Photos from the image-classification dataset "raw-img" in the GitHub repository Jhomar1158-ux/proyecto003-clasificacion-keras-tf. Its 3 classes are: HP logo, Logitech logo, Intel logo.

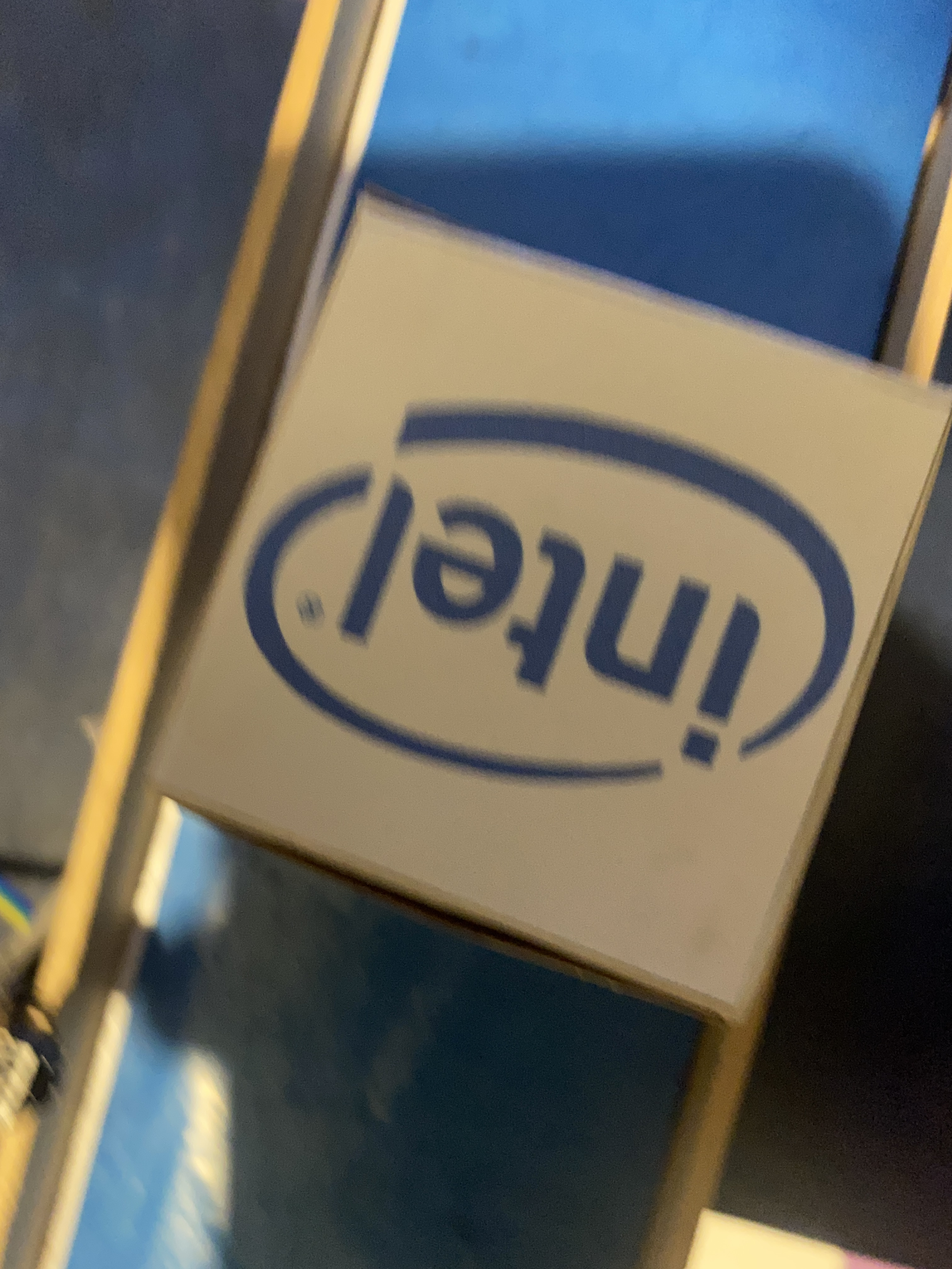
Label: Intel logo

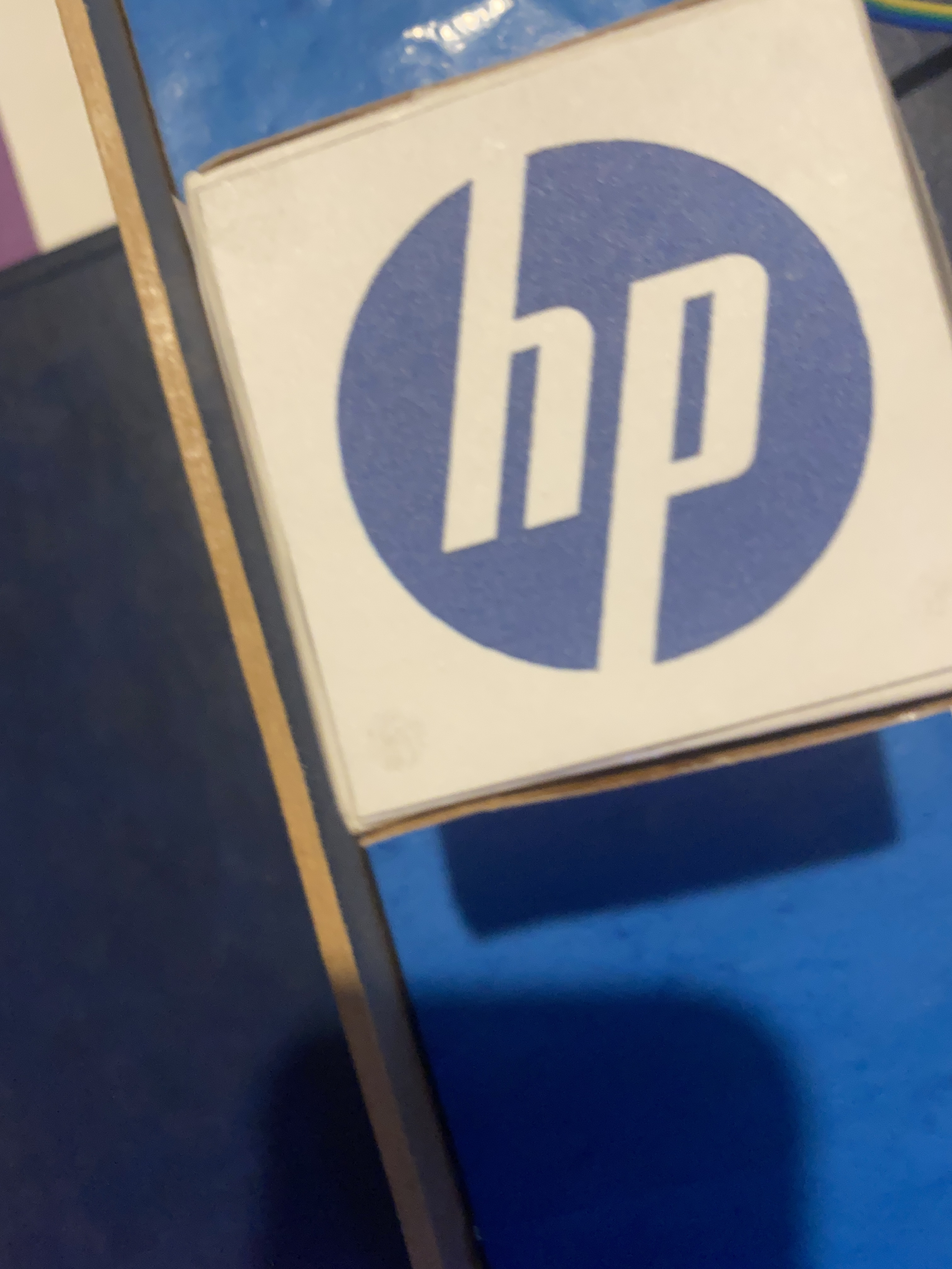
Label: HP logo

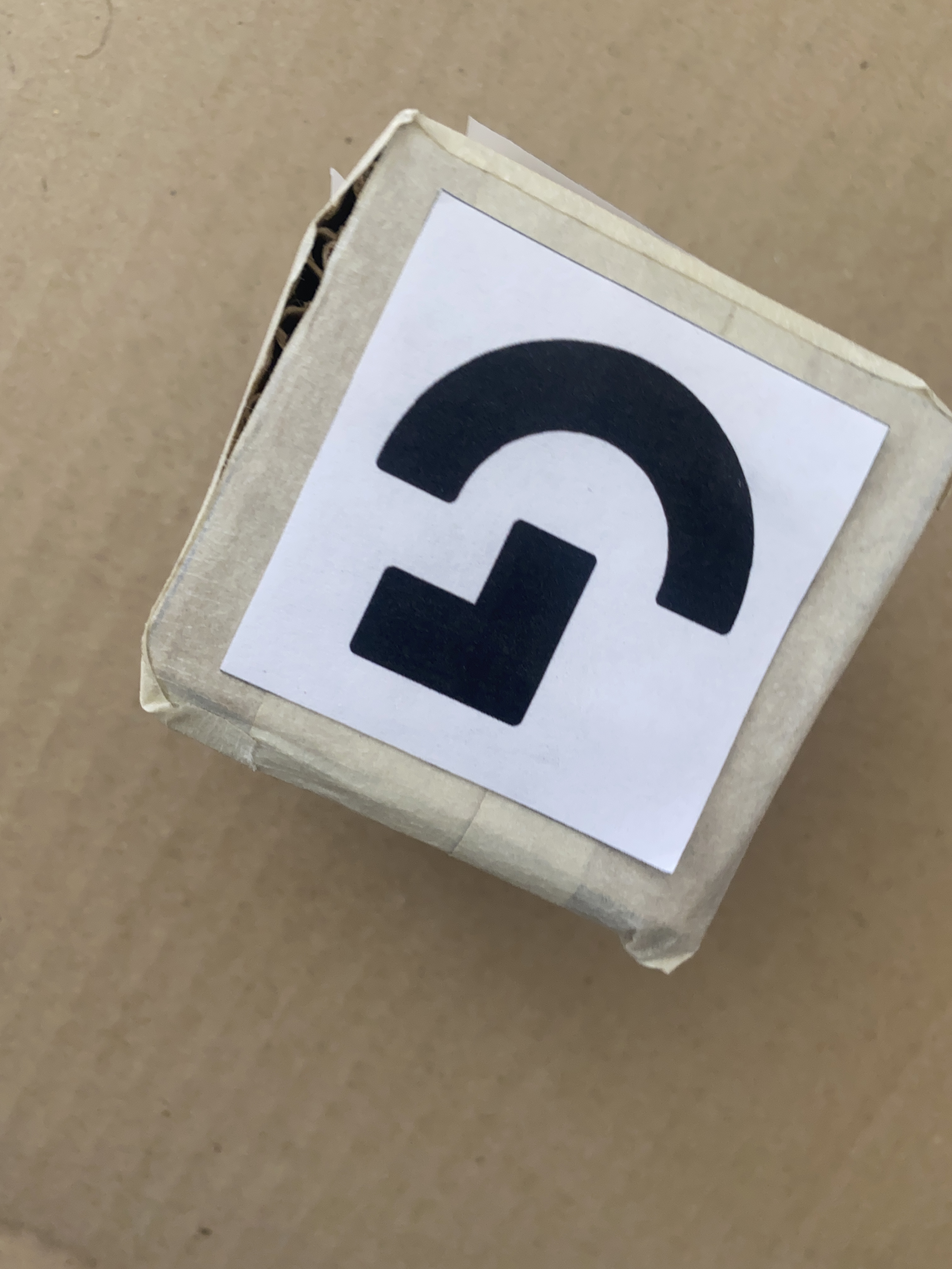
Label: Logitech logo

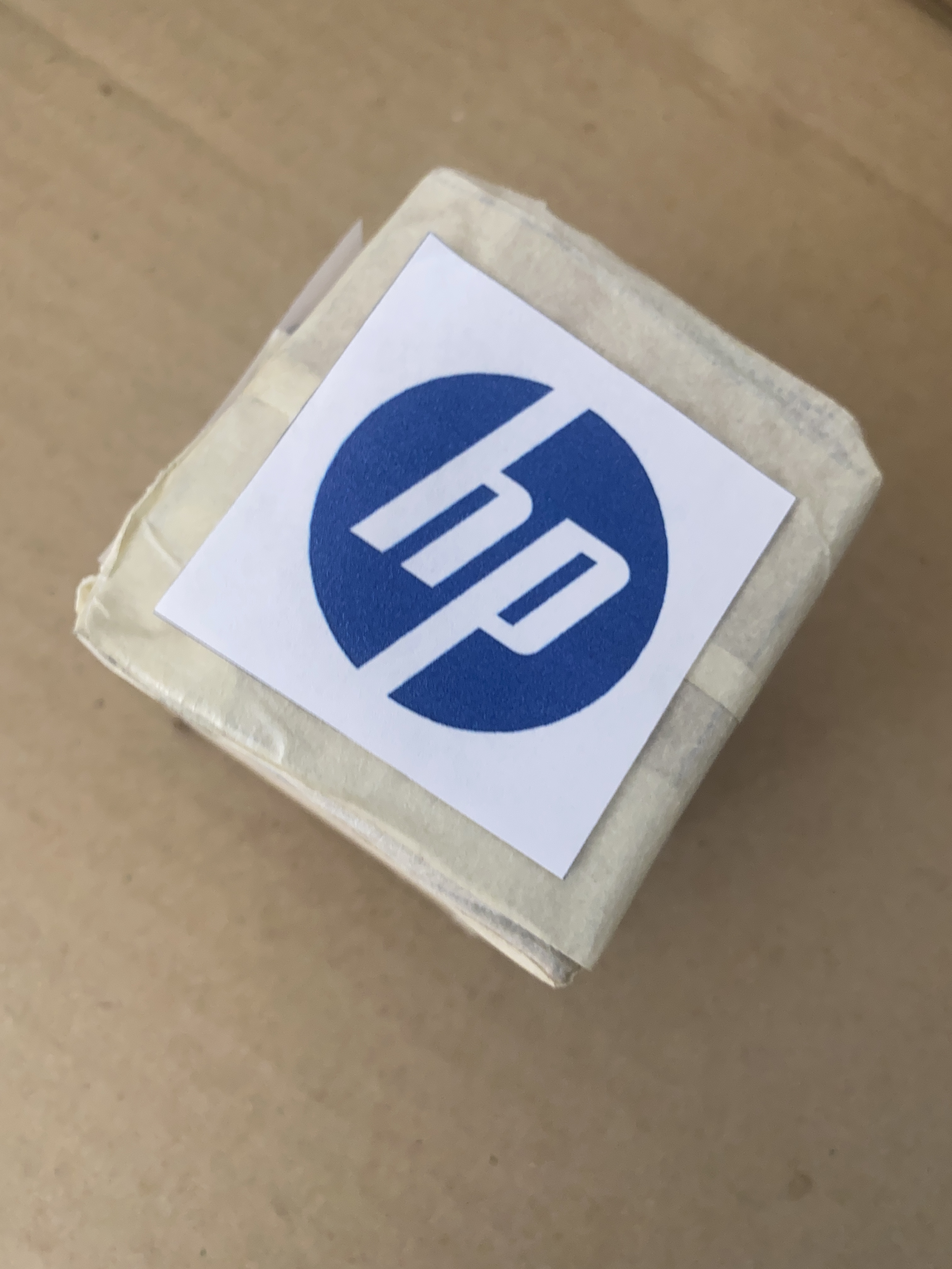
Label: HP logo

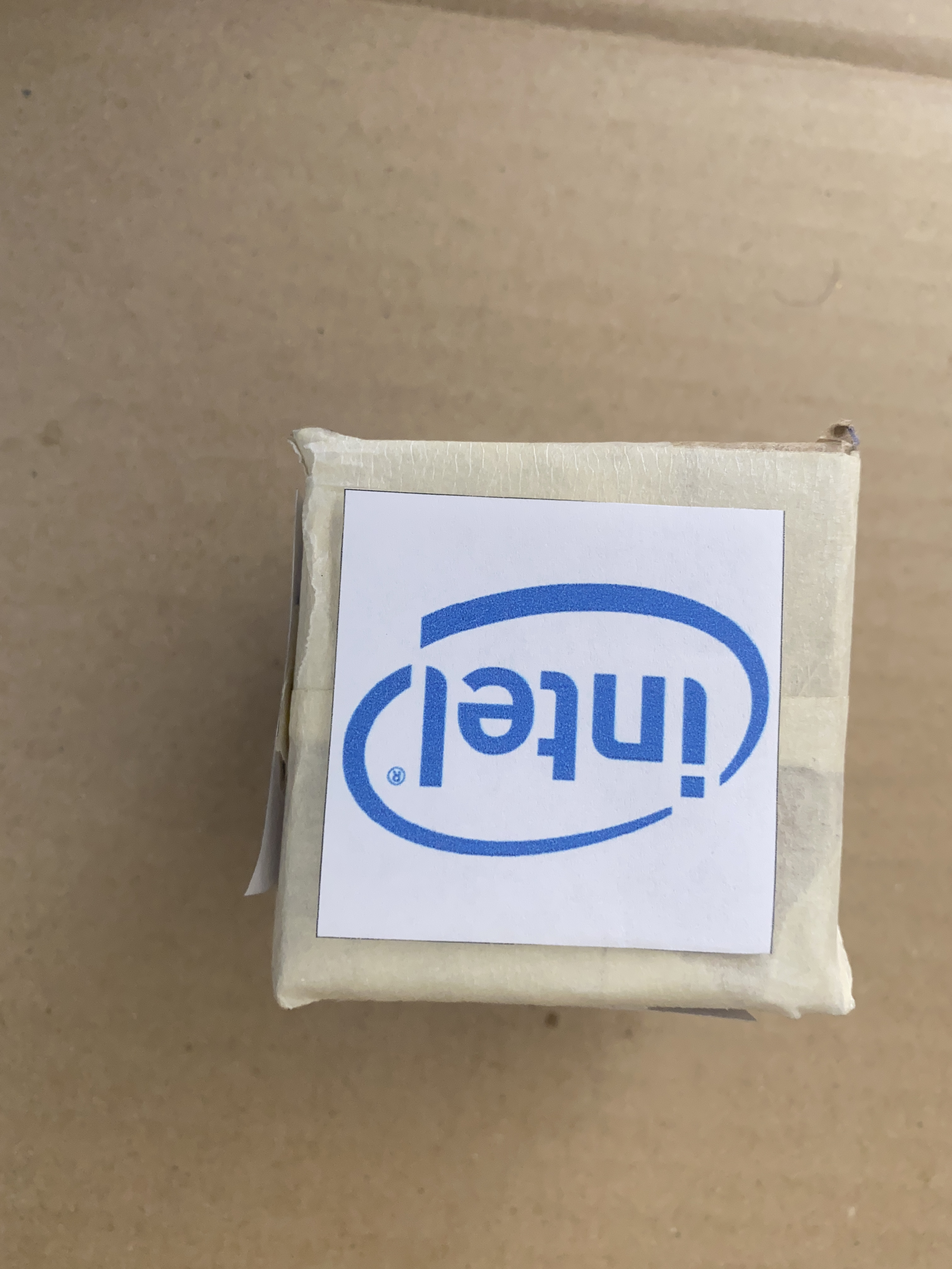
Label: Intel logo

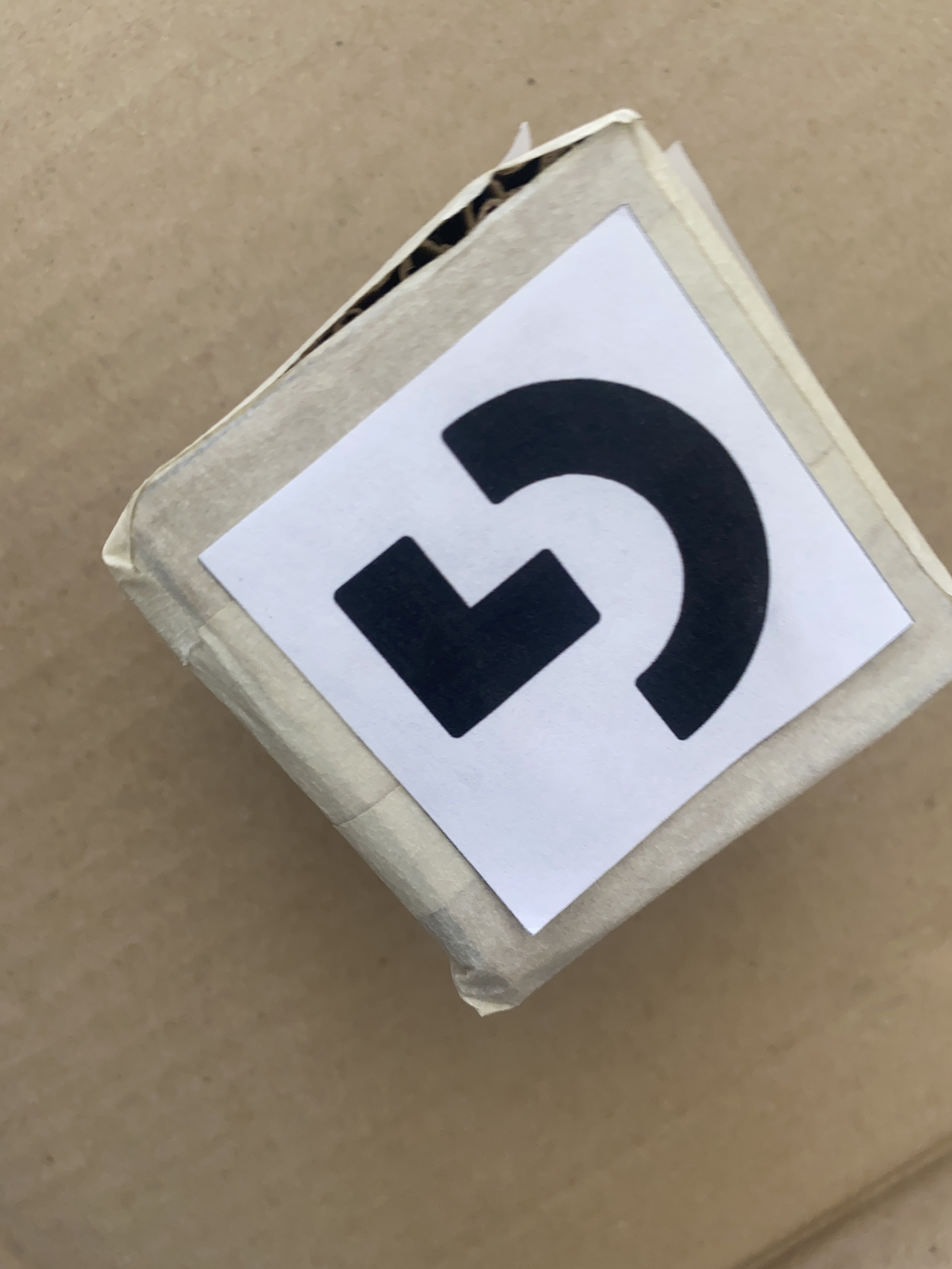
Label: Logitech logo
